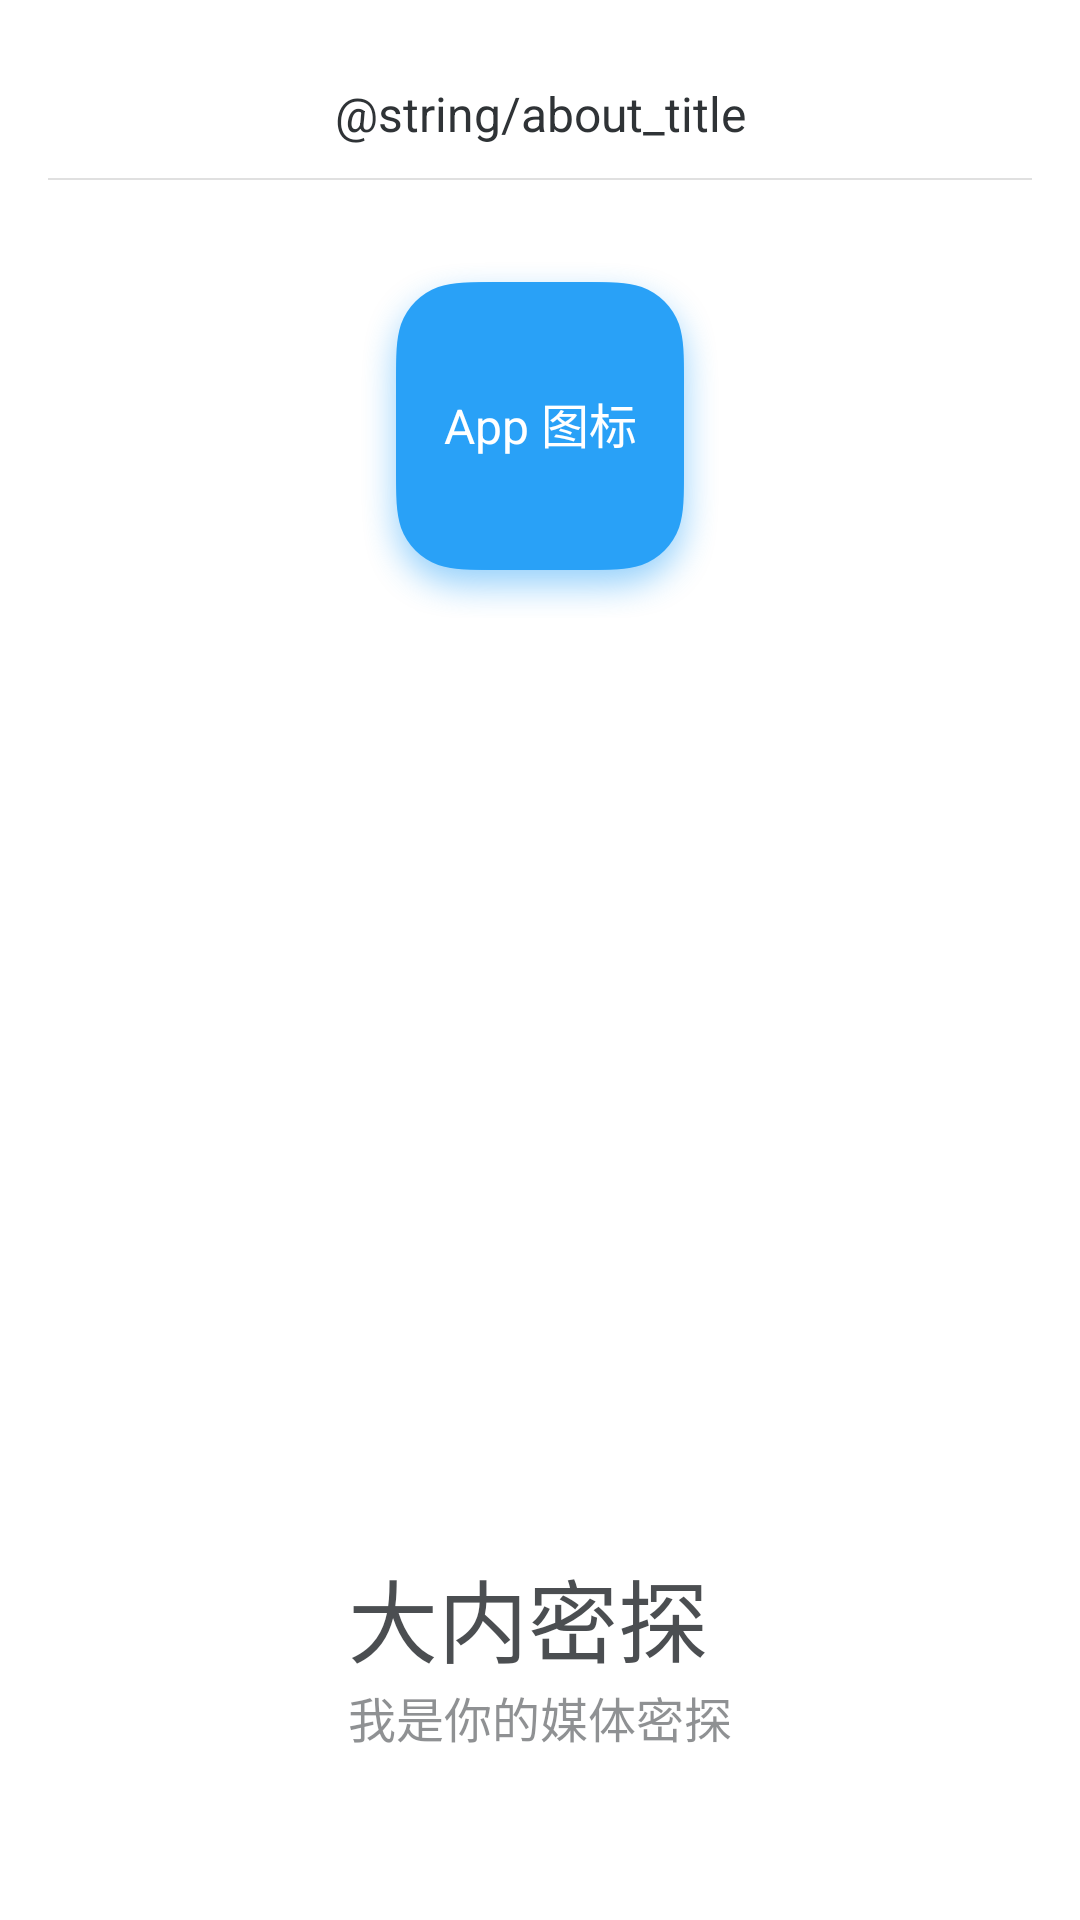

Layout XML and referenced resources for this Android screen:
<!-- AndroidManifest.xml: application theme AppTheme -->
<!-- res/layout/activity_about.xml -->
<?xml version="1.0" encoding="utf-8"?>
<RelativeLayout xmlns:android="http://schemas.android.com/apk/res/android"
    xmlns:tools="http://schemas.android.com/tools"
    android:id="@+id/activity_about"
    android:layout_width="match_parent"
    android:layout_height="match_parent"
    android:paddingBottom="@dimen/activity_vertical_margin"
    android:paddingLeft="@dimen/activity_horizontal_margin"
    android:paddingRight="@dimen/activity_horizontal_margin"
    android:paddingTop="@dimen/activity_vertical_margin"
    android:clipToPadding="true"
    android:fitsSystemWindows="true"
    tools:context="com.example.heavon.myapplication.AboutActivity">

    <android.support.v7.widget.Toolbar
        android:id="@+id/toolbar_basic"
        android:layout_width="match_parent"
        android:layout_height="@dimen/toolbar_height"
        style="@style/ToolBar">
        <TextView
            android:id="@+id/tv_title"
            android:layout_width="wrap_content"
            android:layout_height="wrap_content"
            android:layout_centerInParent="true"
            android:layout_gravity="center"
            android:gravity="center"
            style="@style/ToolBar.Title"
            android:text="@string/about_title" />
    </android.support.v7.widget.Toolbar>
    <View
        android:layout_width="match_parent"
        android:layout_height="@dimen/line"
        android:background="@color/colorLine"
        android:layout_alignBottom="@+id/toolbar_basic">

    </View>

    <TextView
        android:layout_marginTop="70dp"
        android:layout_width="wrap_content"
        android:layout_height="wrap_content"
        android:text="App 图标"
        android:textColor="@color/white"
        android:gravity="center"
        android:textSize="16sp"
        android:paddingBottom="10dp"
        android:layout_centerHorizontal="true"
        android:background="@mipmap/app_icon"/>

    <LinearLayout
        android:layout_width="wrap_content"
        android:layout_height="wrap_content"
        android:layout_alignParentBottom="true"
        android:layout_centerHorizontal="true"
        android:layout_marginBottom="40dp"
        android:orientation="vertical">

        <TextView
            android:id="@+id/app_name"
            android:layout_width="wrap_content"
            android:layout_height="wrap_content"
            android:textSize="30sp"
            android:textColor="@color/colorBase"
            android:alpha="0.87"
            android:text="大内密探"/>

        <TextView
            android:layout_width="wrap_content"
            android:layout_height="wrap_content"
            android:text="我是你的媒体密探"
            android:textColor="@color/colorBase"
            android:alpha="0.54"
            android:textSize="16sp"/>

    </LinearLayout>

</RelativeLayout>
<!-- resources referenced by this layout -->
<resources>
  <color name="colorBase">#FF2F3336</color>
  <color name="colorLine">#1F000000</color>
  <color name="white">#FFFFFF</color>
  <dimen name="activity_horizontal_margin">16dp</dimen>
  <dimen name="activity_vertical_margin">16dp</dimen>
  <dimen name="line">0.5dp</dimen>
  <dimen name="toolbar_height">40dp</dimen>
  <!-- mipmap app_icon: png bitmap (mipmap-hdpi, 13753 bytes) -->
  <style name="ToolBar">
          <item name="android:textColor">@color/black</item>
          <item name="android:background">?attr/colorPrimary</item>
          <item name="android:minHeight">?attr/actionBarSize</item>
      </style>
  <style name="ToolBar.Title">
          <item name="android:textColor">@color/colorTextTitle</item>
          <item name="android:textSize">16sp</item>
      </style>
  <style name="AppTheme" parent="Theme.AppCompat.Light.NoActionBar">
          
          <item name="colorPrimary">@color/colorPrimary</item>
          <item name="colorPrimaryDark">@color/colorPrimaryDark</item>
          <item name="colorAccent">@color/colorAccent</item>
          
          <item name="android:listDivider">@drawable/bg_line</item>
          <item name="android:windowBackground">@color/colorBackground</item>
          <item name="android:textColor">@color/colorText</item>
          <item name="android:textColorHint">@color/colorTextHint</item>
          <item name="android:borderlessButtonStyle">@color/colorBorder</item>
  
          <item name="android:actionMenuTextColor">@color/blueBackground</item>
      </style>
  <color name="black">#000000</color>
  <color name="colorTextTitle">#FF2F3336</color>
  <color name="colorPrimary">#FFFFFF</color>
  <color name="colorPrimaryDark">#FFFFFF</color>
  <color name="colorAccent">#FF4081</color>
  <!-- drawable bg_line (drawable) -->
  <?xml version="1.0" encoding="utf-8"?>
  <shape xmlns:android="http://schemas.android.com/apk/res/android"
      android:shape="rectangle">
      <solid android:color="@color/colorLine"></solid>
      <size android:height="@dimen/line"></size>
  </shape>
  <color name="colorBackground">#FFFFFF</color>
  <color name="colorText">#7F858A</color>
  <color name="colorTextHint">#A1A6A9</color>
  <color name="colorBorder">#D6D9DA</color>
  <color name="blueBackground">#FF29A1F7</color>
</resources>
